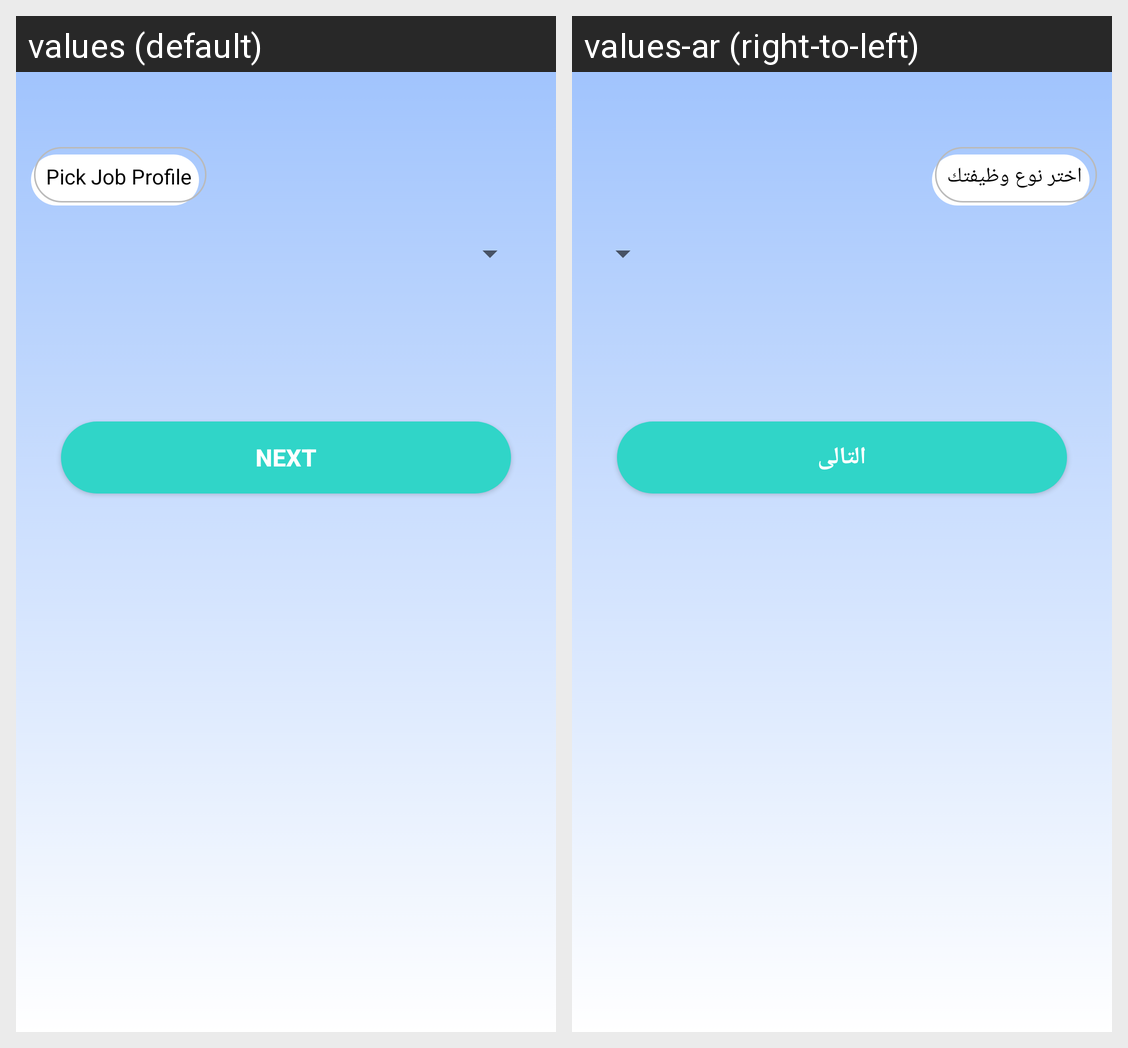

Strings drawn on this Android screen and how each of the app's shown locales translates them:
Android screen res/layout/fragment_pick_job.xml rendered under 2 locales, left to right: values (default), values-ar (right-to-left). Device: Nexus 5 (rendered at 1080×1920; each locale shown at half size, 540×960, under a caption strip naming it); theme Theme.FixX.
Strings drawn on this screen, with the default value and each locale's value (text and hints the layout hard-codes, and strings that could not be matched under every locale, appear in the picture but are not listed):

pickJobText
  values: Pick Job Profile
  values-ar: اختر نوع وظيفتك

next
  values: Next
  values-ar: التالى
